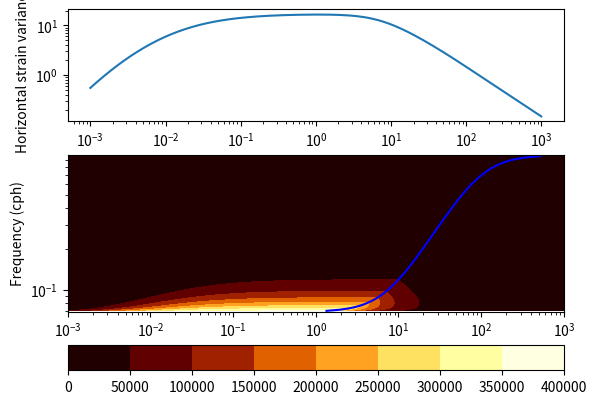

Python code for this plot:
# -*- coding: utf-8 -*-
"""
Created on Mon Jul 14 14:42:44 2014

[redacted]

This module contains functions for working with the Garrett Munk internal wave
[redacted]
wrote in Matlab, but so far it is just a messy collection of functions.

"""

import numpy as np
import scipy as sp
from scipy.special import gamma


# Default parameter values and sets.
N0 = 5.2e-3  # Buoyancy frequency [rad s-1].
b = 1300.  # e-folding scale of N with depth [m].
E0 = 6.3e-5  # Internal wave energy parameter.
f_30 = 7.3e-5  # Coriolis frequency at 30N [rad s-1].
epsilon_0 = 8e-10  # GM energy dissipation rate. Polzin 2014

# Garrett and Kunze 1991 set.
GK91 = {
    's': 1.,
    't': 2.,
    'jp': 0.,
    'jstar': 3.}

# Garrett and Munk 1976 set.
GM76 = {
    's': 2.,
    't': 2.,
    'jp': 0.,
    'jstar': 3.}

# Garrett and Munk 1975 set.
GK75 = {
    's': 1.,
    't': 2.5,
    'jp': 0.,
    'jstar': 6.}


class GM(object):
    """The GM class is a tool for diagnosing the Garrett-Munk internal wave
    field for a given value of buoyancy frequency N and Coriolis parameter f.
    It contains methods for estimating spectra (e.g. displacement or velocity)
    as a funciton of wavenumber and frequency.
    """
    def __init__(self, N, f, **kwargs):
        self.N = N
        self.f = np.abs(f)

        # The default parameter values are defined at the top of module.
        self.b = kwargs.pop('b', b)
        self.N0 = kwargs.pop('N0', N0)
        self.E0 = kwargs.pop('E0', E0)

        # Necessary parameters that vary between implimentations. Use Garrett
        # and Munk 1976 set by default.
        self.s = kwargs.pop('s', 2.)
        self.t = kwargs.pop('t', 2.)
        self.jp = kwargs.pop('jp', 0.)
        self.jstar = kwargs.pop('jstar', 3.)

        self.eps = self.f/self.N

    def _B(self, om):
        """The frequency part of the GM spectrum."""
        return 2.*self.f/(np.pi*om*np.sqrt(om**2 - self.f**2))

    def _A(self, m, rolloff=False, Er=E0):
        """The vertical wavenumber part of the GM spectrum.
        m in cycles per metre!
        Set Er to a non-zero value to include high wavenumber roll off."""
        # TODO: impliment trimming low and high.
        # Roll off power, may need to be an argument.
        rop = -3

        # Normalisation factor, may need to be an argument.
        I = self.s*gamma(self.t/self.s) \
            / (gamma(1/self.s)*gamma((self.t-1)/self.s))

        delta = self.jp*self.N/(2.*self.N0*self.b)
        mstar = self.jstar*self.N/(2.*self.N0*self.b)

        A = (1/mstar)*I*(1 + ((m - delta)/mstar)**self.s)**(-self.t/self.s)

        # If this is true, then roll off to m**-3 above m > 0.1 cpm.
        # Why to the power -3? Not sure.
        if rolloff:
            # The magic 5 makes the critical wavenumber 0.1 cpm.
            mc = Er/(5*self.E0)
            r = (m/mc)**rop
            r[m < mc] = 1.
            A *= r

        return A

    def _neg_jstar(self, jstar, om):
        """Deals with negative jstar... not exactly sure about this."""
        j0 = 20.
        jinf = 10.
        om0 = self.f
        # What on earth are these numbers?
        ominf = 1.133*2.*np.pi/3600.
        omm = 0.173*2.*np.pi/3600.

        logs = 4.*(np.log10(om/self.f) - np.log10(omm/self.f)) \
            / np.log10(om0/ominf)
        tanh = np.tanh(logs)
        je = j0+0.5*(jinf - j0)*(1 - tanh)

        # What is this number?
        J = 2.1

        return je/J

    def disp(self, om, m=None):
        """Displacement."""
        return (self.b**2)*self.N0*(om**2 - self.f**2)/(self.N*om**2)

    def vel(self, om, m=None):
        """Velocity."""
        return (self.b**2)*self.N0*self.N*(om**2 + self.f**2)/om**2

#    def strain(self, om, m):
#        """Strain."""
#        return self.disp(om)*(2.*np.pi*m)**2
#
#    def shear(self, om, m):
#        """Shear."""
#        return self.vel(om)*(2.*np.pi*m)**2

    def Skm(self, k, m, Stype, rolloff=False, Er=E0):
        """Garrett-Munk spectrum as a function of horizontal wavenumber and
        vertical wavenumber.

        Parameters
        ----------
        k: array
            Horizontal wavenumber values. [cpm]
        m: array
            Vertical wavenumber values. [cpm]
        Stype: string
            Select between ['disp', 'vel', 'strain', 'shear']. The last two are
            not working yet.
        rolloff: boolean
            If True, apply a rolloff after critical vertical wavenumber.
            Default is False.
        Er: float
            Dimensionless energy of the internal wave field.

        Returns
        -------
        S : array
            Spectrum of size (len(m), len(k)).

        """
        # TODO: make this an imput parameter.
        Nz = 200

        Nk = len(k)
        Nm = len(m)

        S = np.zeros((Nm, Nk))

        # Choose the spectral function that gives dimensionality.
        Sfunc = getattr(self, Stype)

        Z = np.tile(np.linspace(0., 1., Nz), (Nm, 1))
        M = np.tile(m, (Nz, 1)).T
        A = self._A(M, rolloff, Er)

        for i, _k in enumerate(k):

            # We use the scipy sqrt function here because it gives imaginary
            # results for negative numbers, rather than NaN. I really have no
            # idea what Zmax is supposed to represent.
            Zmax = Z*sp.sqrt(M**2/_k**2 - 1).real
            omsq = _k**2/M**2*(Zmax**2+1)*(self.N**2-self.f**2) + self.f**2
            om = np.sqrt(omsq)

            B = self._B(om)

            # dom/da
            domda = _k*np.sqrt(Z**2+1)*(self.N**2-self.f**2)/(om*M**2)

            # The displacement factor, gives the spectrum a distance unit.
            R = Sfunc(om, M)

            # This needs to be all the right way around. Awkward.
            dz = Zmax[:, 1] - Zmax[:, 0]
            dZ = np.tile(dz, (Nz, 1)).T

            # Tda cancels stuff, so just do that here and save some time...
            Tda = dZ/sp.sqrt(Zmax**2+1)

            # I think all this is just to scale TT so that when integrating,
            # the trapz function does the right thing. Could simply pass x
            # values to trapz? Wouldn't that be better?
            TT = B*R*A*Tda*domda

            S[:, i] = np.trapz(TT)

        # Some more constants.
        S *= 2.*self.E0/np.pi

        return S

    def Sk(self, k, Stype, Nm=100, rolloff=False, Er=E0):
        """Garrett-Munk spectrum as a function of horizontal wavenumber.

        Parameters
        ----------
        k: array
            Horizontal wavenumber values. [cpm]
        Stype: string
            Select between ['disp', 'vel', 'strain', 'shear']. The last two are
            not working yet.
        rolloff: boolean
            If True, apply a rolloff after critical vertical wavenumber.
            Default is False.
        Er: float
            Dimensionless energy of the internal wave field.

        Returns
        -------
        S : array
            Spectrum of size (len(k),).

        """
        m = np.logspace(-4, 1, Nm)
        S = self.Skm(k, m, Stype, rolloff, Er)
        return np.trapz(S, m, axis=0)



def H(j, j_star=3., N_sum=100000):

    # The number over which to sum if j_star is not 3.
    if j_star == 3.:

        # The factor 0.468043 comes from summing denominator from j = 1 to
        # j = 1e+8 using j_star = 3.
        return (j**2 + j_star**2)**(-1)/0.468043

    else:

        j_sum = np.arrange(1, N_sum)
        return (j**2 + j_star**2)**(-1)/np.sum((j_sum**2 + j_star**2)**(-1))


def B(om, f=f_30):
    """The frequency part of the GM spectrum."""
    return 2.*f/(np.pi*om*np.sqrt(om**2 + f**2))


def E(om, j):
    return B(om)*H(j)*E0


def F_disp(om, N, j, f=f_30):
    """Displacement spectra."""
    return b**2*N0*(om**2 - f**2)*E(om, j)/(N*om**2)


def F_vel(om, N, j, f=f_30):
    """Horizontal velocity spectra."""
    return b**2*N0*N*(om**2 + f**2)*E(om, j)/om**2


def F_eng(om, N, j):
    """Energy per unit mass spectra."""
    return b**2*N0*N*E(om, j)


def F_str(om, N, j, f=f_30):
    pass


def F_she(om, N, j, f=f_30):
    pass


# case upper('Str')
#  R = (2*pi*kz).^2*(b.^2*N0/N.*(om.^2-f.^2)./om.^2);
# case upper('She')
#  R = (2*pi*kz).^2*(b.^2*N0*N*(om.^2+f.^2)./om.^2);


#def m(om, N, j):
#    """Convert from frequency space to vertical wavenumber space."""
#    return (np.pi/b)*np.sqrt((N**2 - om**2)/(N0**2 - om**2))*j
#
#
#def k(om, N, j, f=f_30):
#    """Convert from frequency space to horizontal wavenumber space."""
#    return (np.pi/b)*np.sqrt((om**2 - f**2)/(N0**2 - om**2))*j
#
#
#def Emk(k, m, E_star=E0, N=N0, f=f_30, m_star=3*np.pi/b):
#    """The GM spectra in k and m space as defined in Cushman-Roisin."""
#    num = 3*f*N*E_star*m/m_star
#    den = np.pi*(1 + m/m_star)**(2.5) * (N**2 * k**2 + f**2 * m**2)
#    return num/den


def beta_star(N, j_star=3.):
    return np.pi*j_star*N/(b*N0)


def E_vel_z(m, N, j_star=3.):
    """Horizontal velocity spectra as a function of vertical wavenumber. """
    return 3*E0*b**3*N0**2/(2*j_star*np.pi*(1 + m/beta_star(N, j_star))**2)


def E_she_z(m, N, j_star=3.):
    """Vertical shear of horizontal velocity as a function of vertical
    wavenumber. To normalise by N, divide return by N."""
    return m**2 * E_vel_z(m, N, j_star)/N


def E_disp_z(m, N, j_star=3.):
    """Vertical displacement as a function of vertical wavenumber."""
    num = E0*b**3*N0**2
    den = 2*j_star*np.pi*N**2 * (1 + m/beta_star(N, j_star))**2
    return num/den


def E_str_z(m, N, j_star=3.):
    """Vertical strain as a function of vertical wavenumber."""
    return m**2 * E_disp_z(m, N, j_star)


def E_str_omk(om, k, f, N, j_star=3, rolloff=True, Er=E0):
    """Horizontal strain as a function of frequency and horizontal wavenumber.
    Kunze et. al. 2015 Appendix
    """
    A = (om**2 + f**2)/om**5
    B = k**2/(k*N0*b + np.pi*np.sqrt(om**2 - f**2)*j_star)**2
    S = np.pi*E0*N*(N0**2)*f*(b**3)*j_star*A*B

    if rolloff:
        m = k*N/np.sqrt(om**2 - f**2)
        mc = np.pi*Er/(5.*E0)
        r = mc/m
        r[m < mc] = 1.
        S *= r

    return S


def E_str_k(k, f, N, j_star=3, rolloff=True, Er=E0):
    """Horizontal strain as a function horizontal wavenumber. It is equal to
    the function E_str_omk integrated between f and N.
    Kunze et. al. 2015 Appendix
    """
    eps = 0.0001
    om = np.logspace((1.-eps)*np.log10(f), (1.+eps)*np.log10(N), 1000)
    omg, kg = np.meshgrid(om, k)
    S = E_str_omk(omg, kg, f, N, j_star=j_star, rolloff=rolloff, Er=Er)

    return np.trapz(S, om, axis=1)


def disp_om(om, f, N):
    return b**2*N0*(om**2 - f**2)/(N*om**2)


if __name__ == '__main__':

    import matplotlib.pyplot as plt

    print('Running tests\n')

    f = 1.2e-4
    N = 1.7e-3
    k = np.logspace(-6, 0, 200)
    om = np.logspace(np.log10(f), np.log10(N), 150)
    omg, kg = np.meshgrid(om, k)

    mc = np.pi/5.
    kc = mc*np.sqrt((om**2 - f**2)/(N**2 - om**2))/(2.*np.pi)

    Somk = E_str_omk(omg, 2.*np.pi*kg, f, N, True)
    Sk = E_str_k(2.*np.pi*k, f, N, True)
    kmax = kg[np.unravel_index(Somk.argmax(), Somk.shape)]

    fig, axs = plt.subplots(2, 1, gridspec_kw={'height_ratios':[1, 2]})
    c = axs[1].contourf(1000.*k, 1800.*om/np.pi, 2.*np.pi*Somk.T,
                        cmap=plt.get_cmap('afmhot'))
    axs[1].plot(1000.*kc, 1800.*om/np.pi, color='b')
    axs[1].vlines(1000.*kmax, *axs[1].get_ylim(), color='b')
    axs[1].set_xlim(np.min(1000.*k), np.max(1000.*k))
    axs[1].set_xscale('log')
    axs[1].set_yscale('log')
    plt.colorbar(c, orientation='horizontal')

    axs[1].set_ylabel('Frequency (cph)')
    axs[1].set_xlabel('Horizontal wavenumber $k$ (cpkm)')

    axs[0].loglog(1000.*k, 2.*np.pi*Sk)
    axs[0].set_ylabel('Horizontal strain variance (')
